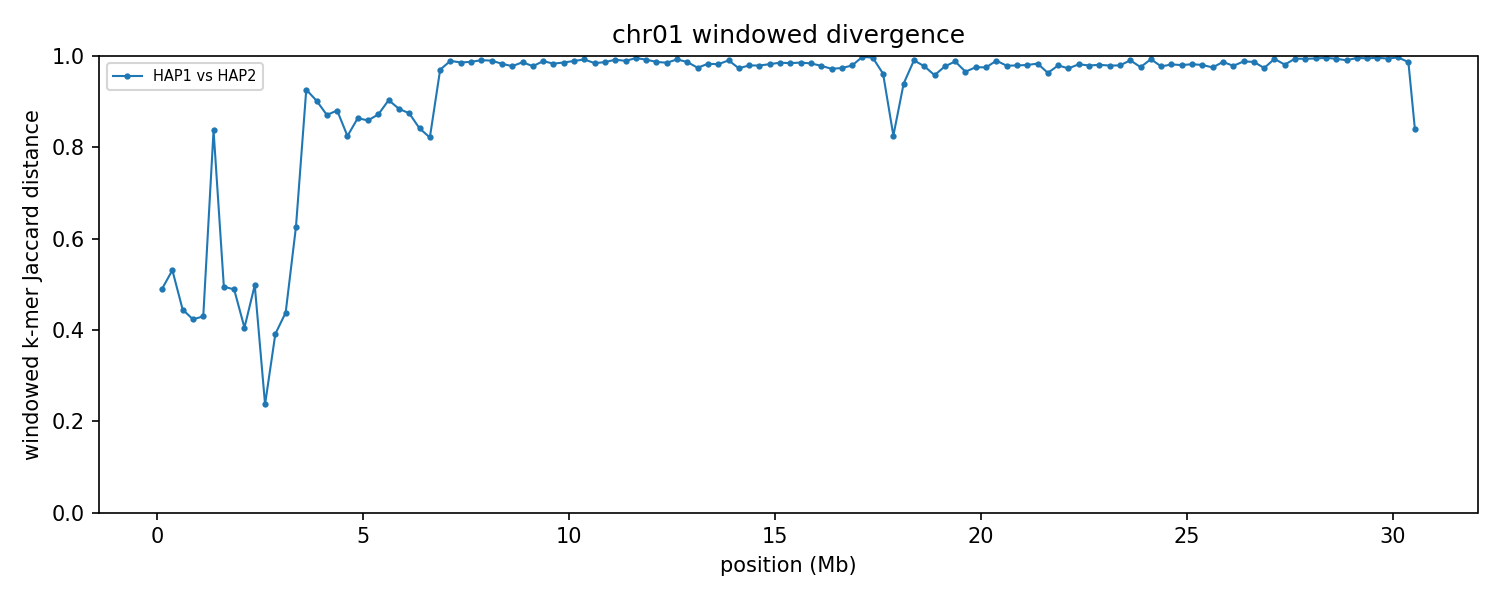

Data behind this chart, as committed beside it:
group	win_start	win_end	unit_a	unit_b	hap_a	hap_b	chrom_a	chrom_b	kmers_a	kmers_b	shared	union	jaccard_distance
chr01	1	250000	HAP1_chr01	HAP2_chr01	HAP1	HAP2	1	1	228988	205696	146788	287896	0.4901
chr01	250001	500000	HAP1_chr01	HAP2_chr01	HAP1	HAP2	1	1	237964	239894	152602	325256	0.5308
chr01	500001	750000	HAP1_chr01	HAP2_chr01	HAP1	HAP2	1	1	231707	238240	167796	302151	0.4447
chr01	750001	1000000	HAP1_chr01	HAP2_chr01	HAP1	HAP2	1	1	241467	243133	177265	307335	0.4232
chr01	1000001	1250000	HAP1_chr01	HAP2_chr01	HAP1	HAP2	1	1	238195	235059	171862	301392	0.4298
chr01	1250001	1500000	HAP1_chr01	HAP2_chr01	HAP1	HAP2	1	1	226730	215463	61986	380207	0.837
chr01	1500001	1750000	HAP1_chr01	HAP2_chr01	HAP1	HAP2	1	1	240593	230867	158243	313217	0.4948
chr01	1750001	2000000	HAP1_chr01	HAP2_chr01	HAP1	HAP2	1	1	238814	242376	162777	318413	0.4888
chr01	2000001	2250000	HAP1_chr01	HAP2_chr01	HAP1	HAP2	1	1	245858	246944	183840	308962	0.405
chr01	2250001	2500000	HAP1_chr01	HAP2_chr01	HAP1	HAP2	1	1	215949	194315	137119	273145	0.498
chr01	2500001	2750000	HAP1_chr01	HAP2_chr01	HAP1	HAP2	1	1	239798	239546	207423	271921	0.2372
chr01	2750001	3000000	HAP1_chr01	HAP2_chr01	HAP1	HAP2	1	1	226113	231883	173275	284721	0.3914
chr01	3000001	3250000	HAP1_chr01	HAP2_chr01	HAP1	HAP2	1	1	245248	244737	176323	313662	0.4379
chr01	3250001	3500000	HAP1_chr01	HAP2_chr01	HAP1	HAP2	1	1	242170	228432	128159	342443	0.6258
chr01	3500001	3750000	HAP1_chr01	HAP2_chr01	HAP1	HAP2	1	1	238152	222043	31617	428578	0.9262
chr01	3750001	4000000	HAP1_chr01	HAP2_chr01	HAP1	HAP2	1	1	243861	241432	43259	442034	0.9021
chr01	4000001	4250000	HAP1_chr01	HAP2_chr01	HAP1	HAP2	1	1	245453	244768	56053	434168	0.8709
chr01	4250001	4500000	HAP1_chr01	HAP2_chr01	HAP1	HAP2	1	1	242595	246194	52142	436647	0.8806
chr01	4500001	4750000	HAP1_chr01	HAP2_chr01	HAP1	HAP2	1	1	238209	242256	71638	408827	0.8248
chr01	4750001	5000000	HAP1_chr01	HAP2_chr01	HAP1	HAP2	1	1	242821	236856	57492	422185	0.8638
chr01	5000001	5250000	HAP1_chr01	HAP2_chr01	HAP1	HAP2	1	1	237015	241450	59160	419305	0.8589
chr01	5250001	5500000	HAP1_chr01	HAP2_chr01	HAP1	HAP2	1	1	227553	241470	53144	415879	0.8722
chr01	5500001	5750000	HAP1_chr01	HAP2_chr01	HAP1	HAP2	1	1	242611	240168	42553	440226	0.9033
chr01	5750001	6000000	HAP1_chr01	HAP2_chr01	HAP1	HAP2	1	1	243496	242930	50430	435996	0.8843
chr01	6000001	6250000	HAP1_chr01	HAP2_chr01	HAP1	HAP2	1	1	240863	245130	54202	431791	0.8745
chr01	6250001	6500000	HAP1_chr01	HAP2_chr01	HAP1	HAP2	1	1	236328	240856	65322	411862	0.8414
chr01	6500001	6750000	HAP1_chr01	HAP2_chr01	HAP1	HAP2	1	1	241279	239233	72767	407745	0.8215
chr01	6750001	7000000	HAP1_chr01	HAP2_chr01	HAP1	HAP2	1	1	234869	240252	13785	461336	0.9701
chr01	7000001	7250000	HAP1_chr01	HAP2_chr01	HAP1	HAP2	1	1	243919	238271	5081	477109	0.9893
chr01	7250001	7500000	HAP1_chr01	HAP2_chr01	HAP1	HAP2	1	1	239741	240869	6752	473858	0.9858
chr01	7500001	7750000	HAP1_chr01	HAP2_chr01	HAP1	HAP2	1	1	242342	235713	6015	472040	0.9873
chr01	7750001	8000000	HAP1_chr01	HAP2_chr01	HAP1	HAP2	1	1	243612	241405	4414	480603	0.9908
chr01	8000001	8250000	HAP1_chr01	HAP2_chr01	HAP1	HAP2	1	1	221807	244008	4672	461143	0.9899
chr01	8250001	8500000	HAP1_chr01	HAP2_chr01	HAP1	HAP2	1	1	236489	182529	7043	411975	0.9829
chr01	8500001	8750000	HAP1_chr01	HAP2_chr01	HAP1	HAP2	1	1	237069	221222	9967	448324	0.9778
chr01	8750001	9000000	HAP1_chr01	HAP2_chr01	HAP1	HAP2	1	1	231382	232800	6250	457932	0.9864
chr01	9000001	9250000	HAP1_chr01	HAP2_chr01	HAP1	HAP2	1	1	221825	237113	10024	448914	0.9777
chr01	9250001	9500000	HAP1_chr01	HAP2_chr01	HAP1	HAP2	1	1	236388	208938	4966	440360	0.9887
chr01	9500001	9750000	HAP1_chr01	HAP2_chr01	HAP1	HAP2	1	1	232386	219510	7434	444462	0.9833
chr01	9750001	10000000	HAP1_chr01	HAP2_chr01	HAP1	HAP2	1	1	237388	217221	6382	448227	0.9858
chr01	10000001	10250000	HAP1_chr01	HAP2_chr01	HAP1	HAP2	1	1	237945	231769	5018	464696	0.9892
chr01	10250001	10500000	HAP1_chr01	HAP2_chr01	HAP1	HAP2	1	1	232983	234518	3545	463956	0.9924
chr01	10500001	10750000	HAP1_chr01	HAP2_chr01	HAP1	HAP2	1	1	233412	239691	7294	465809	0.9843
chr01	10750001	11000000	HAP1_chr01	HAP2_chr01	HAP1	HAP2	1	1	238416	238821	6305	470932	0.9866
chr01	11000001	11250000	HAP1_chr01	HAP2_chr01	HAP1	HAP2	1	1	204717	239673	3588	440802	0.9919
chr01	11250001	11500000	HAP1_chr01	HAP2_chr01	HAP1	HAP2	1	1	230423	231217	4840	456800	0.9894
chr01	11500001	11750000	HAP1_chr01	HAP2_chr01	HAP1	HAP2	1	1	244093	243378	2232	485239	0.9954
chr01	11750001	12000000	HAP1_chr01	HAP2_chr01	HAP1	HAP2	1	1	234035	223469	3623	453881	0.992
chr01	12000001	12250000	HAP1_chr01	HAP2_chr01	HAP1	HAP2	1	1	241595	234198	6091	469702	0.987
chr01	12250001	12500000	HAP1_chr01	HAP2_chr01	HAP1	HAP2	1	1	234293	241876	6921	469248	0.9853
chr01	12500001	12750000	HAP1_chr01	HAP2_chr01	HAP1	HAP2	1	1	241778	241694	3568	479904	0.9926
chr01	12750001	13000000	HAP1_chr01	HAP2_chr01	HAP1	HAP2	1	1	222285	239499	6031	455753	0.9868
chr01	13000001	13250000	HAP1_chr01	HAP2_chr01	HAP1	HAP2	1	1	232591	234957	11770	455778	0.9742
chr01	13250001	13500000	HAP1_chr01	HAP2_chr01	HAP1	HAP2	1	1	240047	234710	7889	466868	0.9831
chr01	13500001	13750000	HAP1_chr01	HAP2_chr01	HAP1	HAP2	1	1	218455	240943	8150	451248	0.9819
chr01	13750001	14000000	HAP1_chr01	HAP2_chr01	HAP1	HAP2	1	1	239867	239871	4557	475181	0.9904
chr01	14000001	14250000	HAP1_chr01	HAP2_chr01	HAP1	HAP2	1	1	232536	231202	12143	451595	0.9731
chr01	14250001	14500000	HAP1_chr01	HAP2_chr01	HAP1	HAP2	1	1	234740	220608	9203	446145	0.9794
chr01	14500001	14750000	HAP1_chr01	HAP2_chr01	HAP1	HAP2	1	1	239477	228323	9570	458230	0.9791
chr01	14750001	15000000	HAP1_chr01	HAP2_chr01	HAP1	HAP2	1	1	235606	231560	8163	459003	0.9822
... 63 more rows
